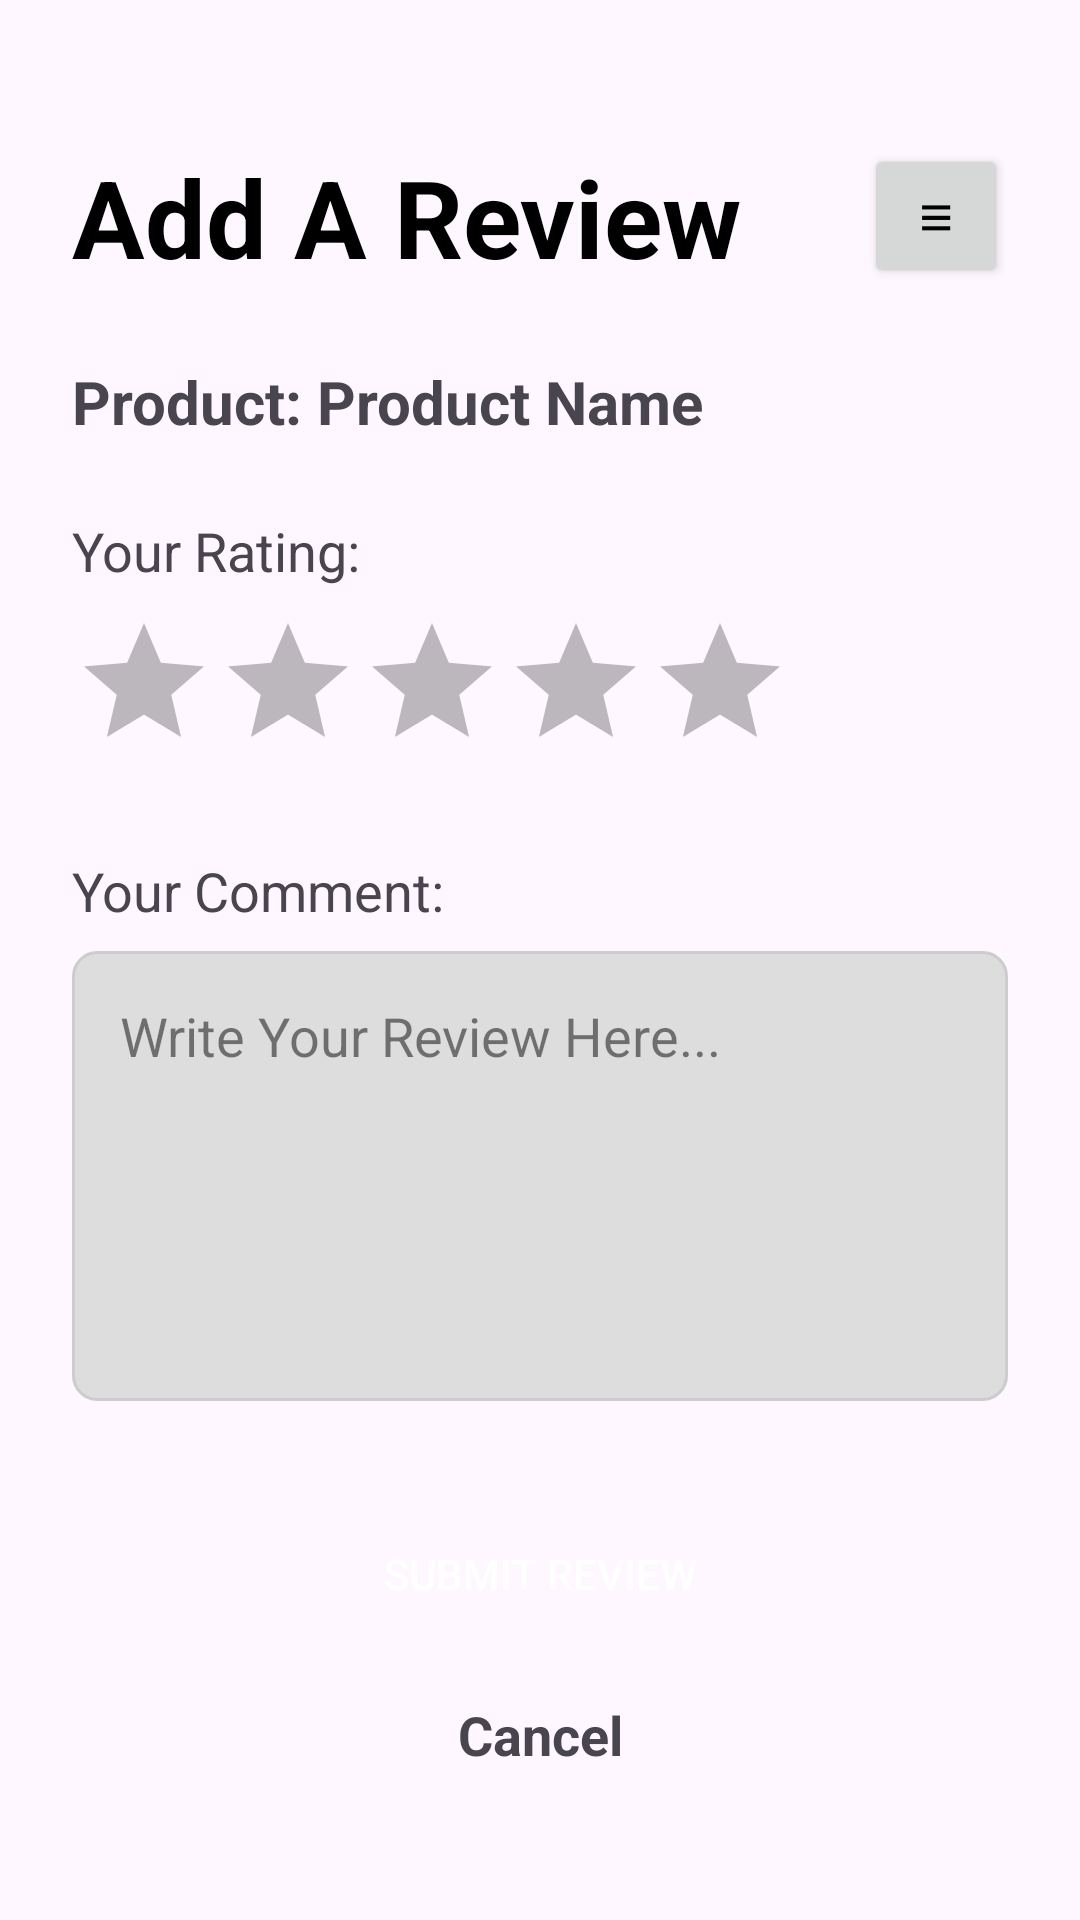

Write the Android layout XML for this screen, with the resource values it uses.
<!-- AndroidManifest.xml: application theme Theme.Marketplace -->
<!-- res/layout/activity_add_review.xml -->
<?xml version="1.0" encoding="utf-8"?>
<androidx.constraintlayout.widget.ConstraintLayout xmlns:android="http://schemas.android.com/apk/res/android"
    xmlns:app="http://schemas.android.com/apk/res-auto"
    xmlns:tools="http://schemas.android.com/tools"
    android:layout_width="match_parent"
    android:layout_height="match_parent"
    android:fitsSystemWindows="true"
    android:paddingTop="24dp"
    tools:context=".AddReviewActivity">

    <TextView
        android:id="@+id/textViewAddReviewTitle"
        android:layout_width="wrap_content"
        android:layout_height="wrap_content"
        android:layout_marginStart="24dp"
        android:layout_marginTop="24dp"
        android:text="Add A Review"
        android:textSize="36sp"
        android:textStyle="bold"
        android:textColor="@android:color/black"
        app:layout_constraintStart_toStartOf="parent"
        app:layout_constraintTop_toTopOf="parent" />

    <Button
        android:id="@+id/buttonMenu"
        android:layout_width="48dp"
        android:layout_height="48dp"
        android:layout_marginTop="24dp"
        android:layout_marginEnd="24dp"
        android:text="≡"
        android:textSize="20sp"
        app:layout_constraintEnd_toEndOf="parent"
        app:layout_constraintTop_toTopOf="parent" />

    <TextView
        android:id="@+id/textViewProductToReview"
        android:layout_width="0dp"
        android:layout_height="wrap_content"
        android:layout_marginStart="24dp"
        android:layout_marginTop="24dp"
        android:layout_marginEnd="24dp"
        android:text="Product: Product Name"
        android:textSize="20sp"
        android:textStyle="bold"
        app:layout_constraintEnd_toEndOf="parent"
        app:layout_constraintStart_toStartOf="parent"
        app:layout_constraintTop_toBottomOf="@+id/textViewAddReviewTitle" />

    <TextView
        android:id="@+id/textViewRatingLabel"
        android:layout_width="wrap_content"
        android:layout_height="wrap_content"
        android:layout_marginStart="24dp"
        android:layout_marginTop="24dp"
        android:text="Your Rating:"
        android:textSize="18sp"
        app:layout_constraintStart_toStartOf="parent"
        app:layout_constraintTop_toBottomOf="@+id/textViewProductToReview" />

    <RatingBar
        android:id="@+id/ratingBarReview"
        android:layout_width="wrap_content"
        android:layout_height="wrap_content"
        android:layout_marginStart="24dp"
        android:layout_marginTop="8dp"
        android:numStars="5"
        android:stepSize="0.5"
        app:layout_constraintStart_toStartOf="parent"
        app:layout_constraintTop_toBottomOf="@+id/textViewRatingLabel" />

    <TextView
        android:id="@+id/textViewCommentLabel"
        android:layout_width="wrap_content"
        android:layout_height="wrap_content"
        android:layout_marginStart="24dp"
        android:layout_marginTop="24dp"
        android:text="Your Comment:"
        android:textSize="18sp"
        app:layout_constraintStart_toStartOf="parent"
        app:layout_constraintTop_toBottomOf="@+id/ratingBarReview" />

    <EditText
        android:id="@+id/editTextReviewComment"
        android:layout_width="0dp"
        android:layout_height="150dp"
        android:layout_marginStart="24dp"
        android:layout_marginTop="8dp"
        android:layout_marginEnd="24dp"
        android:background="@drawable/edit_text_background"
        android:gravity="top|start"
        android:hint="Write Your Review Here..."
        android:inputType="textMultiLine"
        android:padding="16dp"
        android:textColor="@android:color/black"
        android:textColorHint="#80000000"
        app:layout_constraintEnd_toEndOf="parent"
        app:layout_constraintStart_toStartOf="parent"
        app:layout_constraintTop_toBottomOf="@+id/textViewCommentLabel" />

    <Button
        android:id="@+id/buttonSubmitReview"
        android:layout_width="0dp"
        android:layout_height="wrap_content"
        android:layout_marginStart="24dp"
        android:layout_marginTop="32dp"
        android:layout_marginEnd="24dp"
        android:background="@drawable/button_background"
        android:padding="16dp"
        android:text="Submit Review"
        android:textColor="@android:color/white"
        app:layout_constraintEnd_toEndOf="parent"
        app:layout_constraintStart_toStartOf="parent"
        app:layout_constraintTop_toBottomOf="@+id/editTextReviewComment" />

    <TextView
        android:id="@+id/textViewCancel"
        android:layout_width="wrap_content"
        android:layout_height="wrap_content"
        android:layout_marginTop="16dp"
        android:text="Cancel"
        android:textSize="18sp"
        android:textStyle="bold"
        app:layout_constraintEnd_toEndOf="parent"
        app:layout_constraintStart_toStartOf="parent"
        app:layout_constraintTop_toBottomOf="@+id/buttonSubmitReview" />

</androidx.constraintlayout.widget.ConstraintLayout>
<!-- resources referenced by this layout -->
<resources>
  <!-- drawable edit_text_background (drawable) -->
  <?xml version="1.0" encoding="utf-8"?>
  <shape xmlns:android="http://schemas.android.com/apk/res/android">
      <solid android:color="#DDDDDD"/>
      <corners android:radius="8dp"/>
      <stroke android:width="1dp" android:color="#CCCCCC"/>
  </shape>
  <style name="Theme.Marketplace" parent="Theme.Material3.DayNight.NoActionBar">
          
          <item name="colorPrimary">@android:color/black</item>
          <item name="colorPrimaryVariant">@android:color/black</item>
          <item name="colorOnPrimary">@android:color/white</item>
  
          <item name="android:statusBarColor">@android:color/white</item>
          <item name="android:windowLightStatusBar" tools:targetApi="m">true</item>
  
          <item name="android:textColorPrimary">@android:color/black</item>
          <item name="android:textColorSecondary">@android:color/black</item>
      </style>
</resources>
